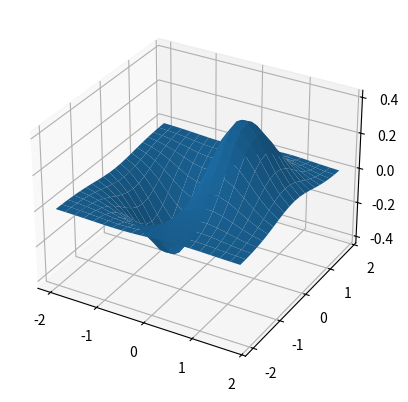

This figure's Python source:
import matplotlib.pyplot as plt 
import numpy as np 
from mpl_toolkits.mplot3d import axes3d 

fig = plt.figure()
ax = fig.add_subplot(projection='3d')
x = np.arange(-2,2,0.2)
y = np.arange(-2,2,0.2)
xmesh,ymesh = np.meshgrid(x,y)
zmesh = xmesh*np.exp(-xmesh**2-ymesh**2)
ax.plot_surface(xmesh,ymesh, zmesh)

plt.show()